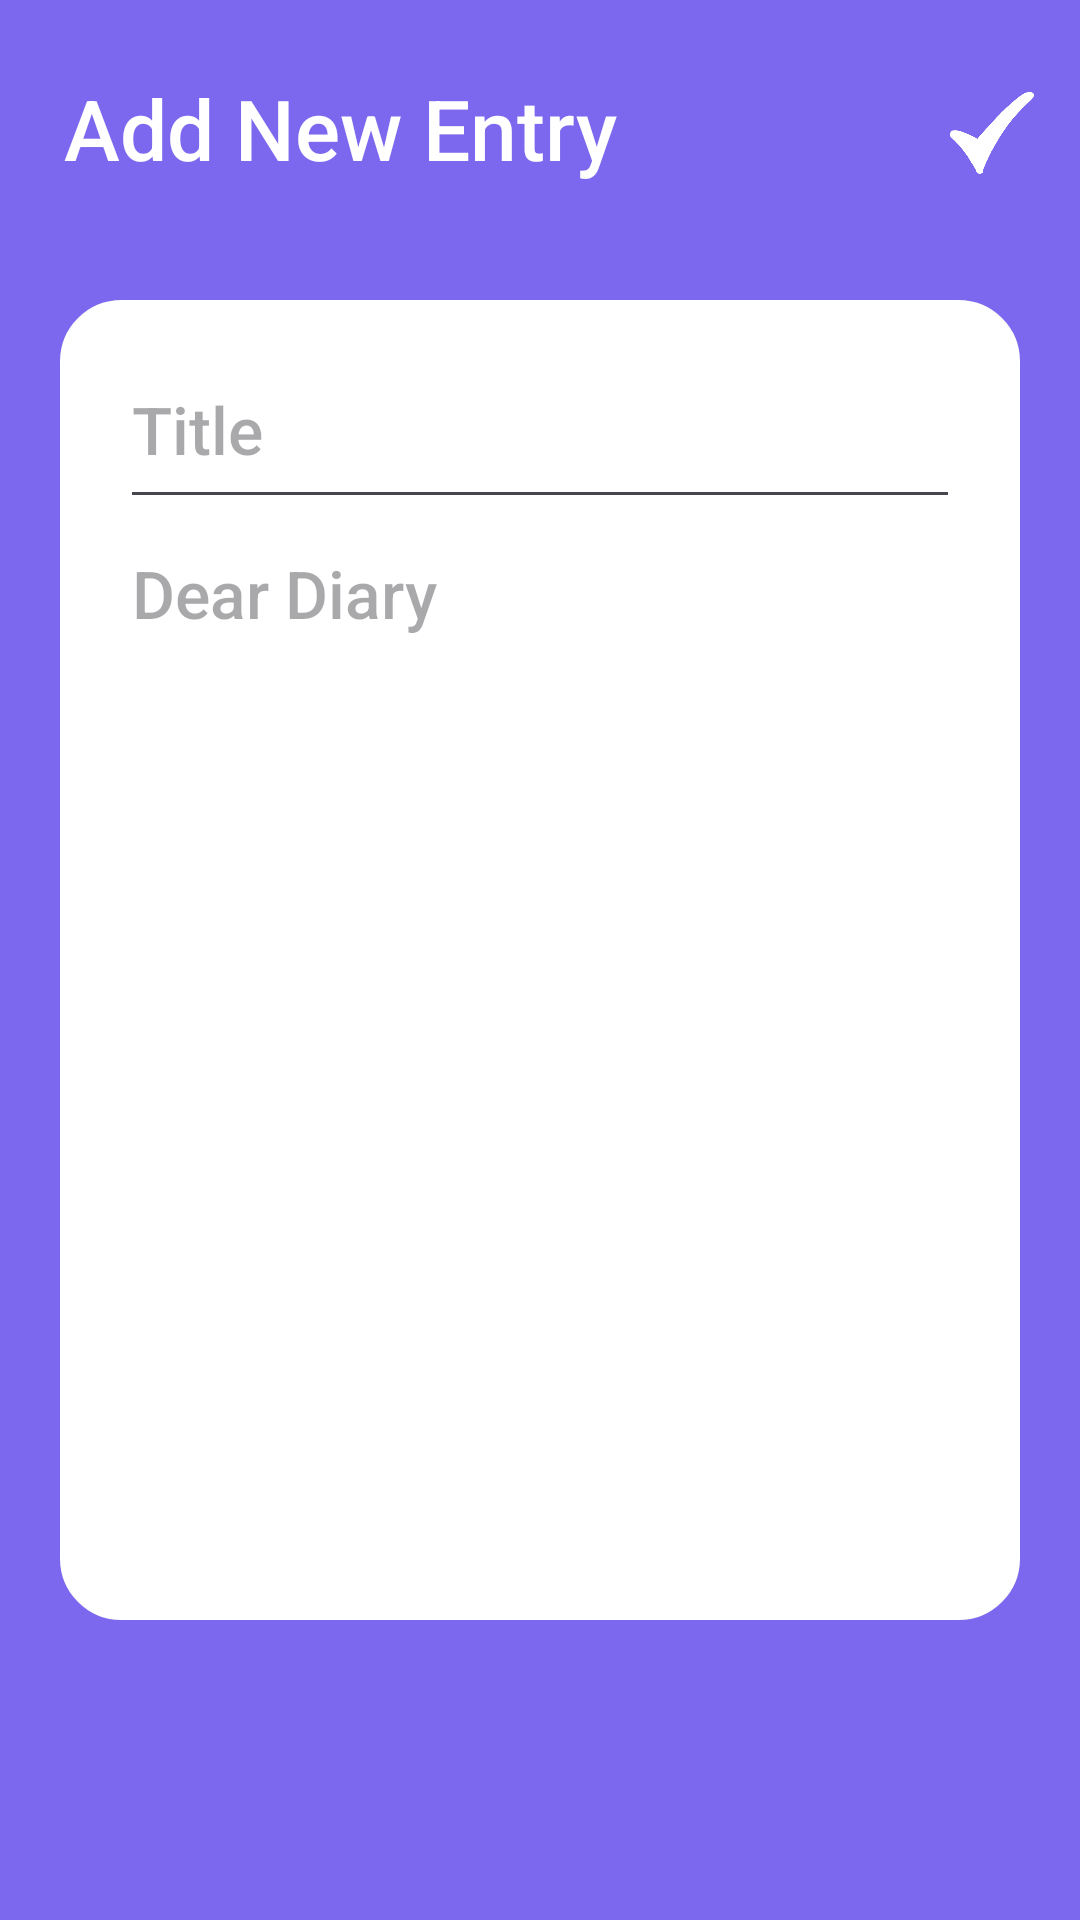

Layout XML and referenced resources for this Android screen:
<!-- AndroidManifest.xml: application theme Theme.MyNotesWriteYourOwnNotes -->
<!-- res/layout/activity_diary_details.xml -->
<?xml version="1.0" encoding="utf-8"?>
<androidx.constraintlayout.widget.ConstraintLayout xmlns:android="http://schemas.android.com/apk/res/android"
    xmlns:app="http://schemas.android.com/apk/res-auto"
    xmlns:tools="http://schemas.android.com/tools"
    android:layout_width="match_parent"
    android:layout_height="match_parent"
    android:background="#7b68ee"
    tools:context=".DiaryDetailsActivity">

    <TextView
        android:id="@+id/textView3"
        android:layout_width="wrap_content"
        android:layout_height="wrap_content"
        android:fontFamily="sans-serif-medium"
        android:text="@string/add"
        android:textColor="#fff"
        android:textSize="28sp"
        app:layout_constraintBottom_toBottomOf="parent"
        app:layout_constraintEnd_toEndOf="parent"
        app:layout_constraintHorizontal_bias="0.122"
        app:layout_constraintStart_toStartOf="parent"
        app:layout_constraintTop_toTopOf="parent"
        app:layout_constraintVertical_bias="0.04" />

    <ImageView
        android:id="@+id/imageView2"
        android:layout_width="36dp"
        android:layout_height="34dp"
        app:layout_constraintBottom_toBottomOf="parent"
        app:layout_constraintEnd_toEndOf="parent"
        app:layout_constraintHorizontal_bias="0.903"
        app:layout_constraintStart_toEndOf="@+id/textView3"
        app:layout_constraintTop_toTopOf="parent"
        app:layout_constraintVertical_bias="0.045"
        app:srcCompat="@drawable/tick" />

    <LinearLayout
        android:layout_width="match_parent"
        android:layout_height="match_parent"
        android:layout_marginStart="20dp"
        android:layout_marginTop="100dp"
        android:layout_marginEnd="20dp"
        android:layout_marginBottom="100dp"
        android:background="@drawable/rounded_corner"
        android:backgroundTint="@color/white"
        android:orientation="vertical"
        app:layout_constraintBottom_toBottomOf="parent"
        app:layout_constraintEnd_toEndOf="parent"
        app:layout_constraintHorizontal_bias="0.5"
        app:layout_constraintStart_toStartOf="parent"
        app:layout_constraintTop_toTopOf="parent"
        app:layout_constraintVertical_bias="0.5">

        <EditText
            android:id="@+id/editTextText4"
            android:layout_width="match_parent"
            android:layout_height="63dp"
            android:layout_marginLeft="20dp"
            android:layout_marginTop="10dp"
            android:layout_marginRight="20dp"
            android:ems="10"
            android:fontFamily="sans-serif-medium"
            android:hint="Title"
            android:inputType="text"
            android:textColor="@color/black"
            android:textSize="22sp"
            android:textStyle="normal" />

        <LinearLayout
            android:layout_width="match_parent"
            android:layout_height="match_parent"
            android:orientation="vertical">

            <EditText
                android:id="@+id/editTextText5"
                android:layout_width="match_parent"
                android:layout_height="500dp"
                android:layout_marginLeft="20dp"
                android:layout_marginRight="20dp"
                android:ems="10"
                android:fontFamily="sans-serif-medium"
                android:gravity="top"
                android:hint="Dear Diary"
                android:inputType="textMultiLine"
                android:paddingBottom="20dp"
                android:textSize="22sp" />

            <ImageView
                android:id="@+id/changingImg"
                android:layout_width="171dp"
                android:layout_height="162dp"
                android:layout_marginLeft="90dp"
                android:layout_marginTop="-235dp"
                android:layout_marginBottom="20dp" />

            <LinearLayout
                android:layout_width="match_parent"
                android:layout_height="match_parent"
                android:layout_marginTop="-24dp"
                android:orientation="horizontal">

                <Button
                    android:id="@+id/button1"
                    android:layout_width="40dp"
                    android:layout_height="40dp"
                    android:layout_marginStart="25dp"
                    android:layout_marginTop="20dp"
                    android:background="@drawable/baseline_burst_mode_24"
                    android:backgroundTint="#686868"
                    android:foreground="@drawable/baseline_burst_mode_24"
                    android:foregroundTint="#858383"
                    app:cornerRadius="10dp" />

                <Button
                    android:id="@+id/clearImageButton"
                    android:layout_width="40dp"
                    android:layout_height="40dp"
                    android:layout_marginStart="5dp"
                    android:layout_marginTop="20dp"
                    android:background="@drawable/baseline_delete_24"
                    android:backgroundTint="#686868"
                    android:foreground="@drawable/baseline_delete_24"
                    android:foregroundTint="#858383"
                    app:cornerRadius="10dp" />
            </LinearLayout>

        </LinearLayout>

    </LinearLayout>

    <TextView
        android:id="@+id/textView6"
        android:layout_width="wrap_content"
        android:layout_height="wrap_content"
        android:fontFamily="sans-serif-medium"
        android:text="@string/delete"
        android:textColor="@color/white"
        android:textSize="26sp"
        android:visibility="gone"
        app:layout_constraintBottom_toBottomOf="parent"
        app:layout_constraintEnd_toEndOf="parent"
        app:layout_constraintHorizontal_bias="0.498"
        app:layout_constraintStart_toStartOf="parent"
        app:layout_constraintTop_toTopOf="parent"
        app:layout_constraintVertical_bias="0.953" />

</androidx.constraintlayout.widget.ConstraintLayout>
<!-- resources referenced by this layout -->
<resources>
  <color name="black">#FF000000</color>
  <color name="white">#FFFFFFFF</color>
  <!-- drawable rounded_corner (drawable) -->
  <?xml version="1.0" encoding="utf-8"?>
  <shape xmlns:android="http://schemas.android.com/apk/res/android"
      android:shape="rectangle">
      <corners android:radius="20dp"></corners>
      <stroke android:width="1dp" android:color="#E48A5E"></stroke>
  
  </shape>
  <!-- drawable tick: png bitmap (drawable, 22075 bytes) -->
  <string name="add">Add New Entry</string>
  <string name="delete">Delete Entry</string>
  <style name="Theme.MyNotesWriteYourOwnNotes" parent="Base.Theme.MyDiary" />
  <style name="Base.Theme.MyDiary" parent="Theme.Material3.DayNight.NoActionBar">
          
          
          <item name="android:statusBarColor" tools:targetApi="l">@color/black</item>
      </style>
</resources>
